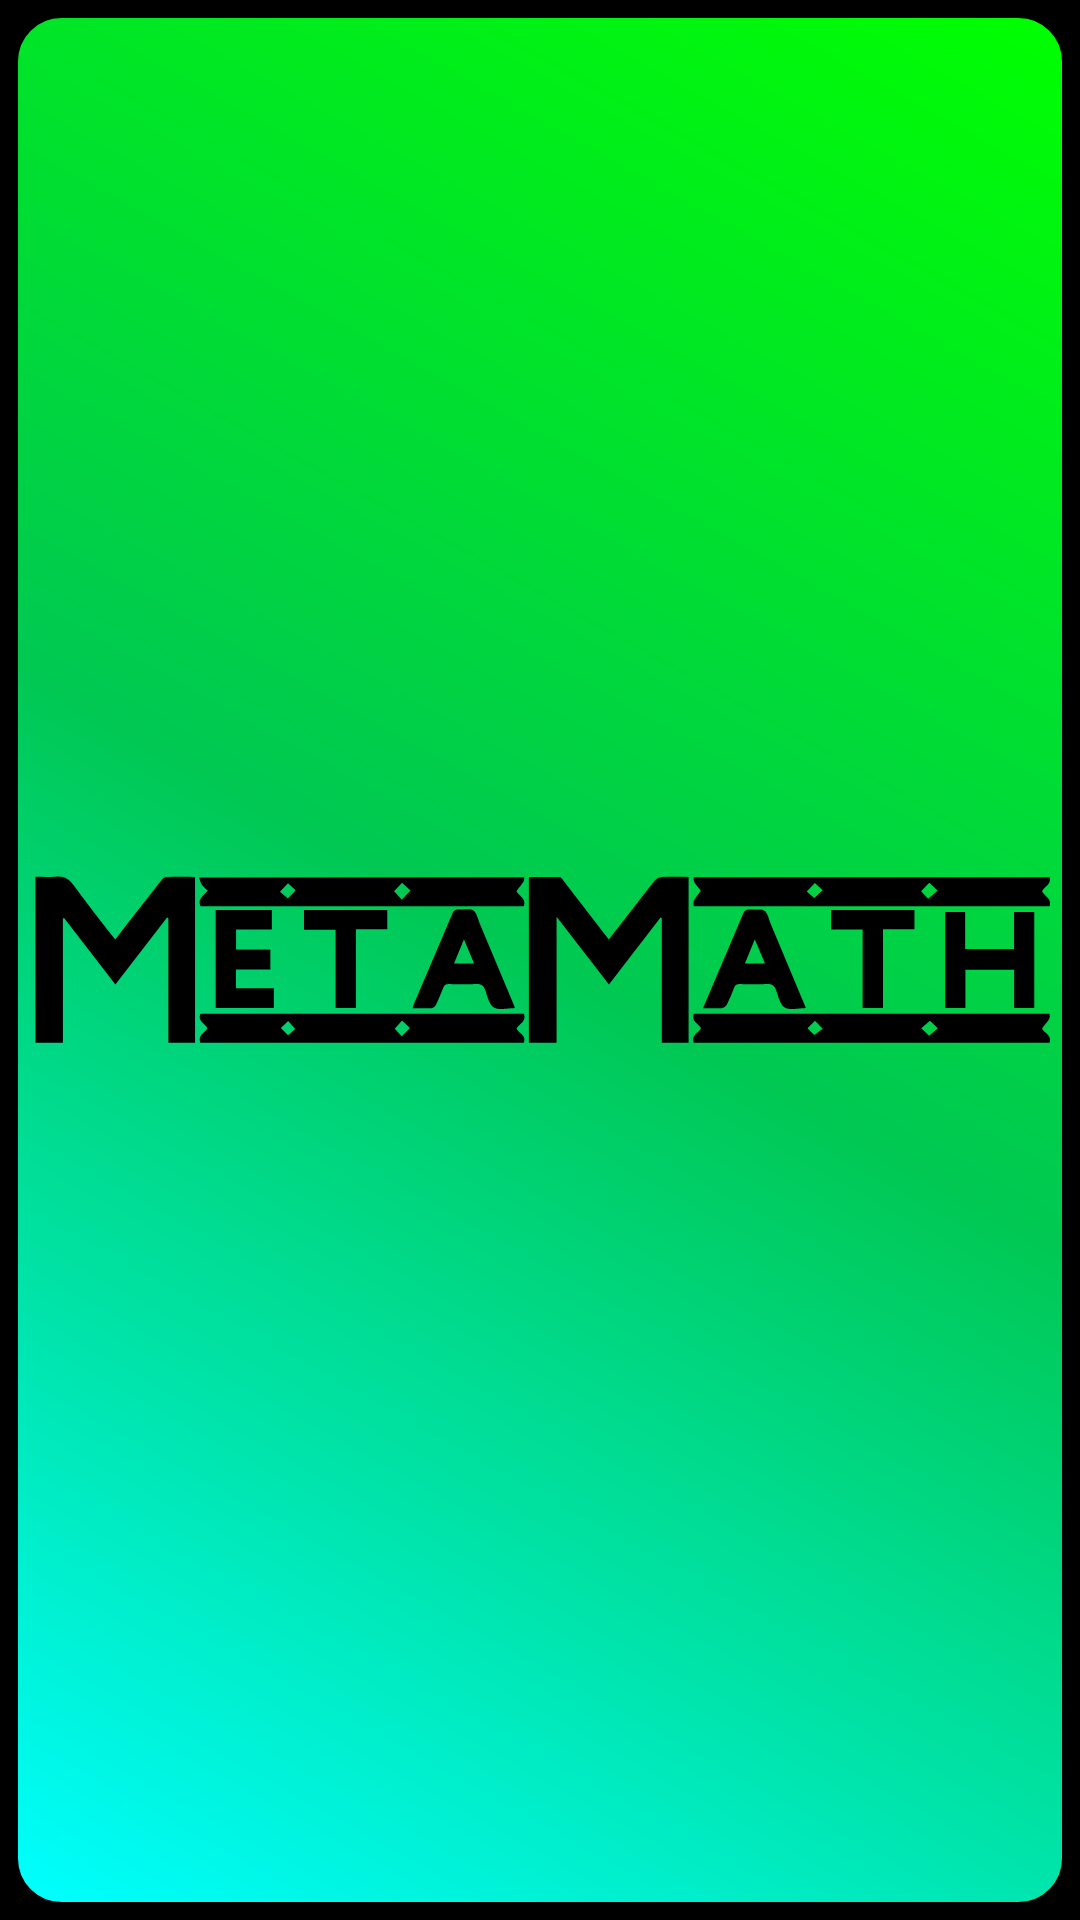

The Android layout XML behind this screen, and the referenced resources:
<!-- AndroidManifest.xml: application theme Theme.MetaMath -->
<!-- res/layout/activity_splash.xml -->
<?xml version="1.0" encoding="utf-8"?>
<RelativeLayout xmlns:android="http://schemas.android.com/apk/res/android"
    xmlns:app="http://schemas.android.com/apk/res-auto"
    xmlns:tools="http://schemas.android.com/tools"
    android:layout_width="match_parent"
    android:layout_height="match_parent"
    tools:context=".SplashScreen.SplashActivity"
    android:background="@color/black">

    <ImageView
        android:id="@+id/ImageView_menu_Icon"
        android:layout_width="match_parent"
        android:layout_height="match_parent"
        android:layout_centerInParent="true"
        android:layout_gravity="center"
        android:layout_margin="5dp"
        android:background="@drawable/bg_shape_010"
        android:clickable="true"
        android:focusable="true"
        android:src="@drawable/ic_000_icon" />

</RelativeLayout>
<!-- resources referenced by this layout -->
<resources>
  <color name="black">#FF000000</color>
  <!-- drawable bg_shape_010 (drawable) -->
  <?xml version="1.0" encoding="utf-8"?>
  <shape xmlns:android="http://schemas.android.com/apk/res/android">
  
      <corners
          android:topLeftRadius="15dp"
          android:topRightRadius="15dp"
          android:bottomRightRadius="15dp"
          android:bottomLeftRadius="15dp"/>
  
      <gradient
          android:angle="45"
          android:startColor="@color/blue"
          android:centerColor="@color/green_blue"
          android:endColor="@color/green" />
  
      <stroke
          android:color="@color/black"
          android:width="1dp"/>
  
  </shape>
  <!-- drawable ic_000_icon: vector/xml drawable (drawable, 4265 chars, omitted) -->
  <style name="Theme.MetaMath" parent="Theme.MaterialComponents.DayNight.NoActionBar">
          
          <item name="colorPrimary">@color/black</item>
          <item name="colorPrimaryVariant">@color/black</item>
          <item name="colorOnPrimary">@color/black</item>
          
          <item name="colorSecondary">@color/black</item>
          <item name="colorSecondaryVariant">@color/black</item>
          <item name="colorOnSecondary">@color/black</item>
          
          <item name="android:statusBarColor">?attr/colorPrimaryVariant</item>
          
      </style>
  <color name="blue">#FF00FFFF</color>
  <color name="green_blue">#00C853</color>
  <color name="green">#FF00FF00</color>
</resources>
